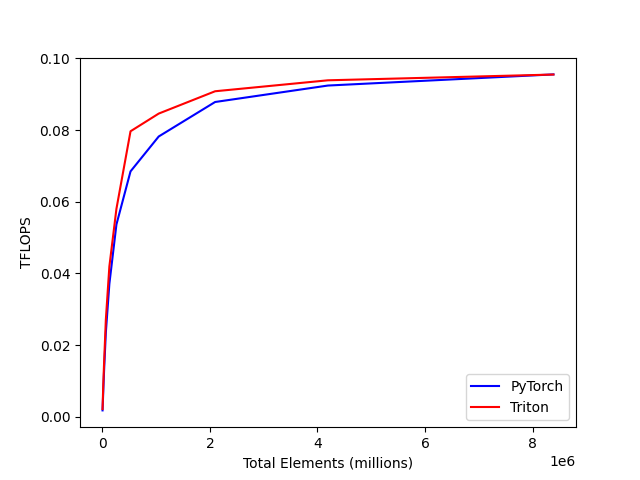

The table this chart was drawn from, first rows:
total_elements, PyTorch, Triton
4096, 0.001809, 0.002197
8192, 0.003545, 0.004090
16384, 0.006655, 0.008467
32768, 0.01297, 0.0151
65536, 0.02356, 0.02715
131072, 0.03711, 0.04196
262144, 0.05365, 0.05801
524288, 0.06847, 0.07966
1048576, 0.0782, 0.08459
2097152, 0.08782, 0.09082
4194304, 0.09241, 0.09387
8388608, 0.09552, 0.09548
